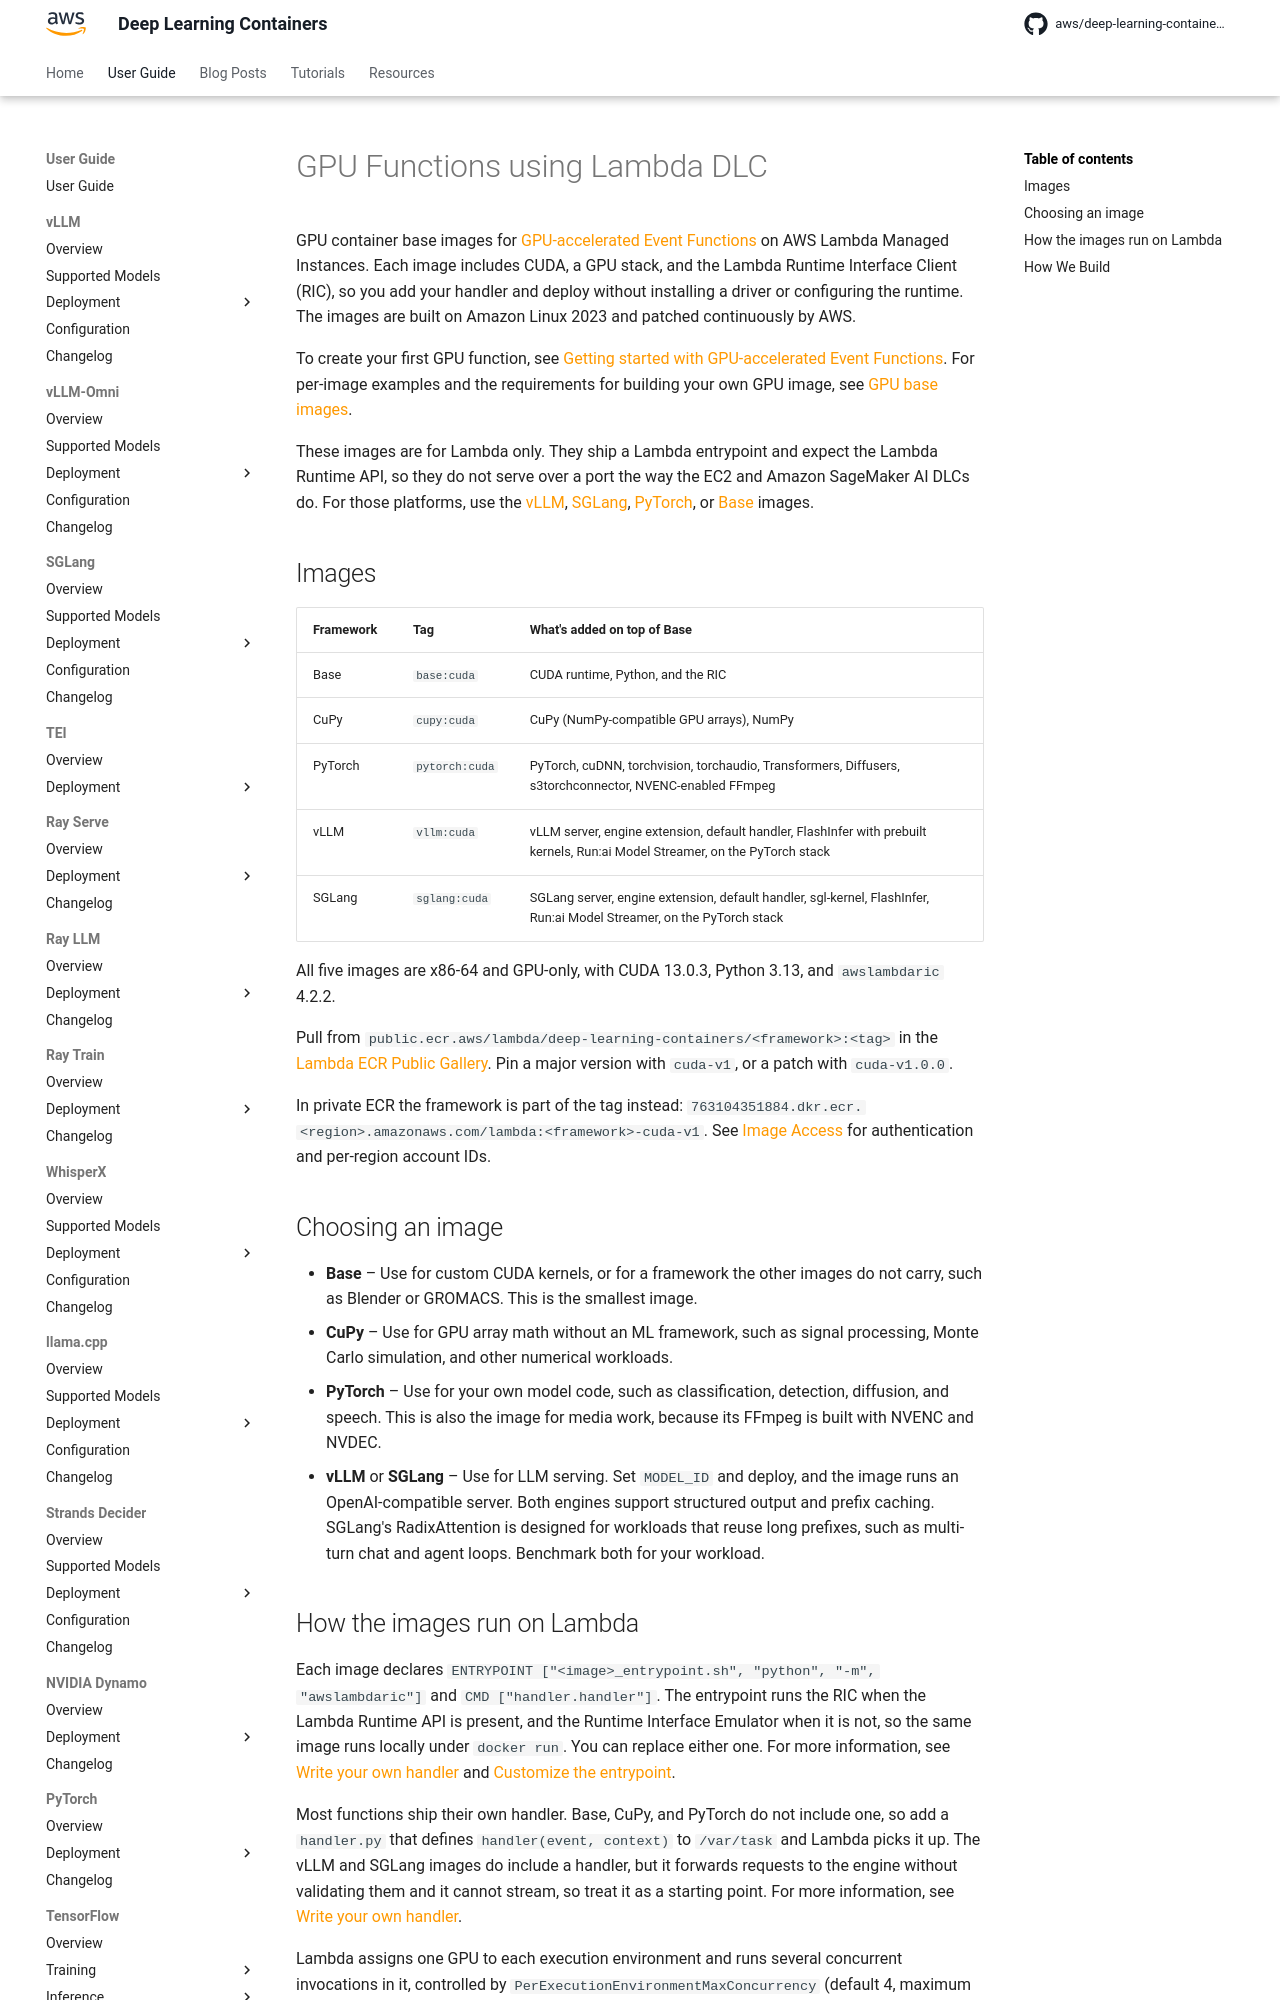

repository: aws/deep-learning-containers · page: lambda/index.html · generator: mkdocs

# GPU Functions using Lambda DLC

GPU container base images for [GPU-accelerated Event Functions](https://docs.aws.amazon.com/lambda/latest/dg/lambda-managed-instances-gpu.html) on
{{ lambda }} Managed Instances. Each image includes CUDA, a GPU stack, and the {{ lambda_short }} Runtime Interface Client (RIC), so you add your
handler and deploy without installing a driver or configuring the runtime. The images are built on Amazon Linux 2023 and patched continuously by
{{ aws }}.

To create your first GPU function, see
[Getting started with GPU-accelerated Event Functions](https://docs.aws.amazon.com/lambda/latest/dg/lambda-managed-instances-gpu-getting-started.html).
For per-image examples and the requirements for building your own GPU image, see
[GPU base images](https://docs.aws.amazon.com/lambda/latest/dg/lambda-managed-instances-gpu-base-images.html).

These images are for {{ lambda_short }} only. They ship a {{ lambda_short }} entrypoint and expect the {{ lambda_short }} Runtime API, so they do not
serve over a port the way the {{ ec2_short }} and {{ sagemaker }} DLCs do. For those platforms, use the [vLLM](../vllm/index.md),
[SGLang](../sglang/index.md), [PyTorch](../pytorch/index.md), or [Base](../base/index.md) images.

## Images

<div class="wrap-table" markdown>

| Framework | Tag | What's added on top of Base |
| --- | --- | --- |
| Base | `base:cuda` | CUDA runtime, Python, and the RIC |
| CuPy | `cupy:cuda` | CuPy (NumPy-compatible GPU arrays), NumPy |
| PyTorch | `pytorch:cuda` | PyTorch, cuDNN, torchvision, torchaudio, Transformers, Diffusers, s3torchconnector, NVENC-enabled FFmpeg |
| vLLM | `vllm:cuda` | vLLM server, engine extension, default handler, FlashInfer with prebuilt kernels, Run:ai Model Streamer, on the PyTorch stack |
| SGLang | `sglang:cuda` | SGLang server, engine extension, default handler, sgl-kernel, FlashInfer, Run:ai Model Streamer, on the PyTorch stack |

</div>

All five images are x86-64 and GPU-only, with CUDA 13.0.3, Python 3.13, and `awslambdaric` 4.2.2.

Pull from `public.ecr.aws/lambda/deep-learning-containers/<framework>:<tag>` in the
[{{ lambda_short }} ECR Public Gallery](https://gallery.ecr.aws/lambda). Pin a major version with `cuda-v1`, or a patch with `cuda-v1.0.0`.

In private {{ ecr_short }} the framework is part of the tag instead: `763104351884.dkr.ecr.<region>.amazonaws.com/lambda:<framework>-cuda-v1`. See
[Image Access](../get_started/index.md) for authentication and per-region account IDs.

## Choosing an image

* **Base** – Use for custom CUDA kernels, or for a framework the other images do not carry, such as Blender or GROMACS. This is the smallest image.
* **CuPy** – Use for GPU array math without an ML framework, such as signal processing, Monte Carlo simulation, and other numerical workloads.
* **PyTorch** – Use for your own model code, such as classification, detection, diffusion, and speech. This is also the image for media work, because
  its FFmpeg is built with NVENC and NVDEC.
* **vLLM** or **SGLang** – Use for LLM serving. Set `MODEL_ID` and deploy, and the image runs an OpenAI-compatible server. Both engines support
  structured output and prefix caching. SGLang's RadixAttention is designed for workloads that reuse long prefixes, such as multi-turn chat and agent
  loops. Benchmark both for your workload.
